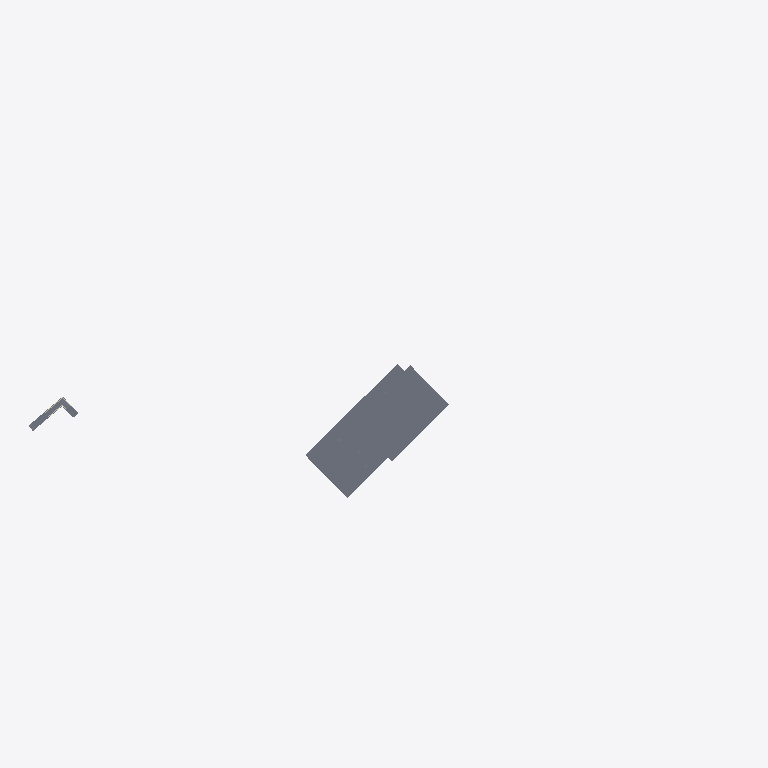
Plan cut of the same IFC building model at storey '-7.660' (level 166.54 m, cut at 167.94 m), seen from above with north up, elements coloured by IFC class: 4 slabs (grey), 1 wall (beige). Cut surfaces are drawn darker.
Extent 185.0 m × 100.4 m × 25.2 m (x, y, z). Storeys (18): -7.660 at 166.54 m; -1_этаж_основной at 168.55 m; Отм. (-3.850) at 170.35 m; -3.600 at 170.60 m; Отм. (-2.400) at 171.80 m; Отм. (-2.150) at 172.05 m; Отм. (-1.150) at 173.05 m; 1_этаж_основной at 174.10 m; Отм. (+3.450) at 177.65 m; Отм. (+3.800) at 178.00 m; 2_этаж_основной at 178.60 m; Отм. (+7.700) at 181.90 m; Отм. (+8.100) at 182.30 m; 3_этаж_основной at 182.65 m; Отм. (+11.600) at 185.80 m; 4_этаж_основной at 186.70 m. Elements (692): 407 IfcWall, 142 IfcColumn, 81 IfcSlab, 31 IfcBeam, 31 IfcStair.

HEADER;
FILE_DESCRIPTION(('ViewDefinition [ReferenceView_V1.2]'),'2;1');
FILE_NAME('111220-Верн12Б-УчК-П','2022-03-31T16:31:33',(''),(''),'The EXPRESS Data Manager Version 5.02.0100.07 : 28 Aug 2013','21.1.60.25 - Exporter 21.4.2.0 - Alternate UI 21.4.2.0','');
FILE_SCHEMA(('IFC4'));
ENDSEC;
DATA;
#135=IFCPROJECT('0vwCwPokv33ehWK0hLLePO',#42,'МКС/111220-Верн12Б-УчК-П',$,$,'Учебный корпус на 300 мест с дошкольным отделением на 125 мест,','РАБОЧАЯ ДОКУМЕНТАЦИЯ',(#121),#116);
#275=IFCSITE('0vwCwPokv33ehWK0hLLePQ',#42,'Default',$,$,#274,$,$,.ELEMENT.,$,$,$,$,$);
#150=IFCBUILDING('0vwCwPokv33ehWK0hLLePP',#42,'',$,$,#33,$,'',.ELEMENT.,$,$,$);
#165=IFCBUILDINGSTOREY('0vwCwPokv33ehWK0egX0lM',#42,'-7.660',$,'Уровень:Относительный, с именем уровня',#163,$,'-7.660',.ELEMENT.,-7660.0);
#171=IFCBUILDINGSTOREY('0vwCwPokv33ehWK0egWLlr',#42,'-1_этаж_основной',$,'Уровень:Отметка уровня с именем',#170,$,'-1_этаж_основной',.ELEMENT.,-5650.0);
#177=IFCBUILDINGSTOREY('0vwCwPokv33ehWK0egWCqQ',#42,'Отм. (-3.850)',$,'Уровень:Относительный, с именем уровня',#176,$,'Отм. (-3.850)',.ELEMENT.,-3850.0);
#183=IFCBUILDINGSTOREY('0vwCwPokv33ehWK0egWBYE',#42,'-3.600',$,'Уровень:Относительный, с именем уровня',#182,$,'-3.600',.ELEMENT.,-3600.0);
#189=IFCBUILDINGSTOREY('0vwCwPokv33ehWK0egWCJQ',#42,'Отм. (-2.400)',$,'Уровень:Относительный, с именем уровня',#188,$,'Отм. (-2.400)',.ELEMENT.,-2400.0);
#195=IFCBUILDINGSTOREY('0vwCwPokv33ehWK0egWEFx',#42,'Отм. (-2.150)',$,'Уровень:Относительный, с именем уровня',#194,$,'Отм. (-2.150)',.ELEMENT.,-2150.0);
#201=IFCBUILDINGSTOREY('0vwCwPokv33ehWK0egWkgA',#42,'Отм. (-1.150)',$,'Уровень:Относительный, с именем уровня',#200,$,'Отм. (-1.150)',.ELEMENT.,-1150.0);
#207=IFCBUILDINGSTOREY('0vwCwPokv33ehWK0egWUaT',#42,'1_этаж_основной',$,'Уровень:Относительный, с именем уровня',#206,$,'1_этаж_основной',.ELEMENT.,-100.0);
#213=IFCBUILDINGSTOREY('0vwCwPokv33ehWK0egXNvV',#42,'Отм. (+3.450)',$,'Уровень:Относительный, с именем уровня',#212,$,'Отм. (+3.450)',.ELEMENT.,3450.0);
#219=IFCBUILDINGSTOREY('0vwCwPokv33ehWK0egWq8N',#42,'Отм. (+3.800)',$,'Уровень:Относительный, с именем уровня',#218,$,'Отм. (+3.800)',.ELEMENT.,3800.0);
#225=IFCBUILDINGSTOREY('0vwCwPokv33ehWK0egWLoj',#42,'2_этаж_основной',$,'Уровень:Относительный, с именем уровня',#224,$,'2_этаж_основной',.ELEMENT.,4400.0);
#231=IFCBUILDINGSTOREY('0vwCwPokv33ehWK0egWqPZ',#42,'Отм. (+7.700)',$,'Уровень:Относительный, с именем уровня',#230,$,'Отм. (+7.700)',.ELEMENT.,7700.0);
#237=IFCBUILDINGSTOREY('0vwCwPokv33ehWK0egW$sg',#42,'Отм. (+8.100)',$,'Уровень:Относительный, с именем уровня',#236,$,'Отм. (+8.100)',.ELEMENT.,8100.0);
#243=IFCBUILDINGSTOREY('0vwCwPokv33ehWK0egW805',#42,'3_этаж_основной',$,'Уровень:Относительный, с именем уровня',#242,$,'3_этаж_основной',.ELEMENT.,8450.0);
#249=IFCBUILDINGSTOREY('0vwCwPokv33ehWK0egWph9',#42,'Отм. (+11.600)',$,'Уровень:Относительный, с именем уровня',#248,$,'Отм. (+11.600)',.ELEMENT.,11600.0);
#255=IFCBUILDINGSTOREY('0vwCwPokv33ehWK0egWtaP',#42,'4_этаж_основной',$,'Уровень:Относительный, с именем уровня',#254,$,'4_этаж_основной',.ELEMENT.,12500.0);
#261=IFCBUILDINGSTOREY('0vwCwPokv33ehWK0egWnTg',#42,'Отм. (+13.000)',$,'Уровень:Относительный, с именем уровня',#260,$,'Отм. (+13.000)',.ELEMENT.,13000.0);
#267=IFCBUILDINGSTOREY('0vwCwPokv33ehWK0egW_E0',#42,'5_этаж_основной',$,'Уровень:Относительный, с именем уровня',#266,$,'5_этаж_основной',.ELEMENT.,16550.0);
#1139=IFCSLAB('1sfSaRW_n7eB34QVonY9xF',#42,'Фундаментная плита:В30 W6 F100 700мм:2642663',$,'Фундаментная плита:В30 W6 F100 700мм',#1063,#1136,'2642663',.BASESLAB.);
#72663=IFCSLAB('3vUHcbL6r679tJabNGZq7c',#42,'Перекрытие:В30 W6 F100 200мм:2980173',$,'Перекрытие:В30 W6 F100 200мм',#72660,$,'2980173',.NOTDEFINED.);
#74755=IFCSLAB('2PQLzje6X9Iv_Jtt$4vaNN',#42,'Перекрытие:В30 W6 F100 160мм:2988252',$,'Перекрытие:В30 W6 F100 160мм',#74752,$,'2988252',.NOTDEFINED.);
#71109=IFCSLAB('2giHIwEEv4_PZL9uFhd4R9',#42,'Перекрытие:Бетонная подготовка 100мм:2978325',$,'Перекрытие:Бетонная подготовка 100мм',#71105,$,'2978325',.NOTDEFINED.);
#74747=IFCWALL('2vNzAAep10puHJpjneRonx',#42,'Обобщенные модели 1:Обобщенные модели 1:2985416',$,'Обобщенные модели 1:Обобщенные модели 1',#74211,#74744,'2985416',.NOTDEFINED.);
ENDSEC;